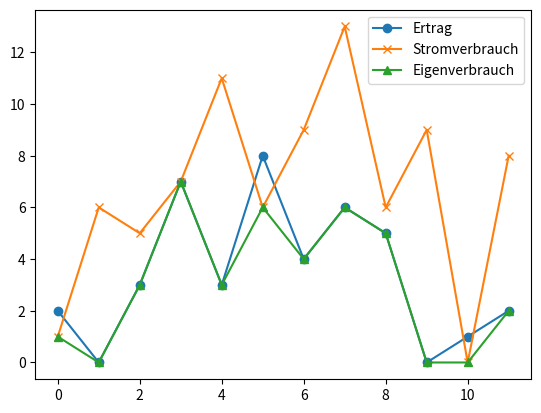

Python code for this plot:
import numpy as np
import matplotlib.pyplot as plt

#PV Ertrag 12 Werte in kWh fuer 12 h pro Tag: 2 0 3 7 3 8 4 6 5 0 1 2 als 1 x 12 Matrix
Ertrag = np.array([2,0,3,7, 3, 8, 4, 6, 5,0,1,2])
Ertrag_ges = np.sum(Ertrag)

#Strom Verbrauch des Verbrauchers in kWh, 12 Werte fuer 12 Stunden 
#Erstellen von 3 Segmenten mit zuf�lligen Werten in den angegebenen Bereichen, mit morgens niedrigem, mittags und Abends etwas h�herem Verbrauch 
segment1 = np.random.randint(0, 7, size=3)  # 3 Werte zwischen 0 und 6
segment2 = np.random.randint(2, 16, size=6) # 6 Werte zwischen 2 und 15
segment3 = np.random.randint(0, 11, size=3) # 3 Werte zwischen 4 und 15

# Kombinieren der zuf�lligen Segmente zu einer einzigen einzeiligen Matrix
Stromverbrauch = np.concatenate([segment1, segment2, segment3])
Stromverbrauch_ges = np.sum(Stromverbrauch)

#Eigenverbrauch berechnen
Eigenverbrauch = np.minimum (Ertrag,Stromverbrauch)
Eigenverbrauch_ges = np.sum(Eigenverbrauch)

#Autarkiegrad berechnen
Autarkie = Eigenverbrauch_ges / Stromverbrauch_ges

# Erstellen eines Arrays mit den Positionen der Werte f�r die X-Achse
x_positionen = np.arange(len(Ertrag))

# Plotten der Matrizen
plt.plot(x_positionen, Ertrag, label='Ertrag', marker='o')
plt.plot(x_positionen, Stromverbrauch, label='Stromverbrauch', marker='x')
plt.plot(x_positionen, Eigenverbrauch, label='Eigenverbrauch', marker='^')

# Hinzuf�gen von Titel und Legende
plt.legend()

# Anzeigen des Plots und des Autrakiegrads
plt.show()
print(Autarkie)
